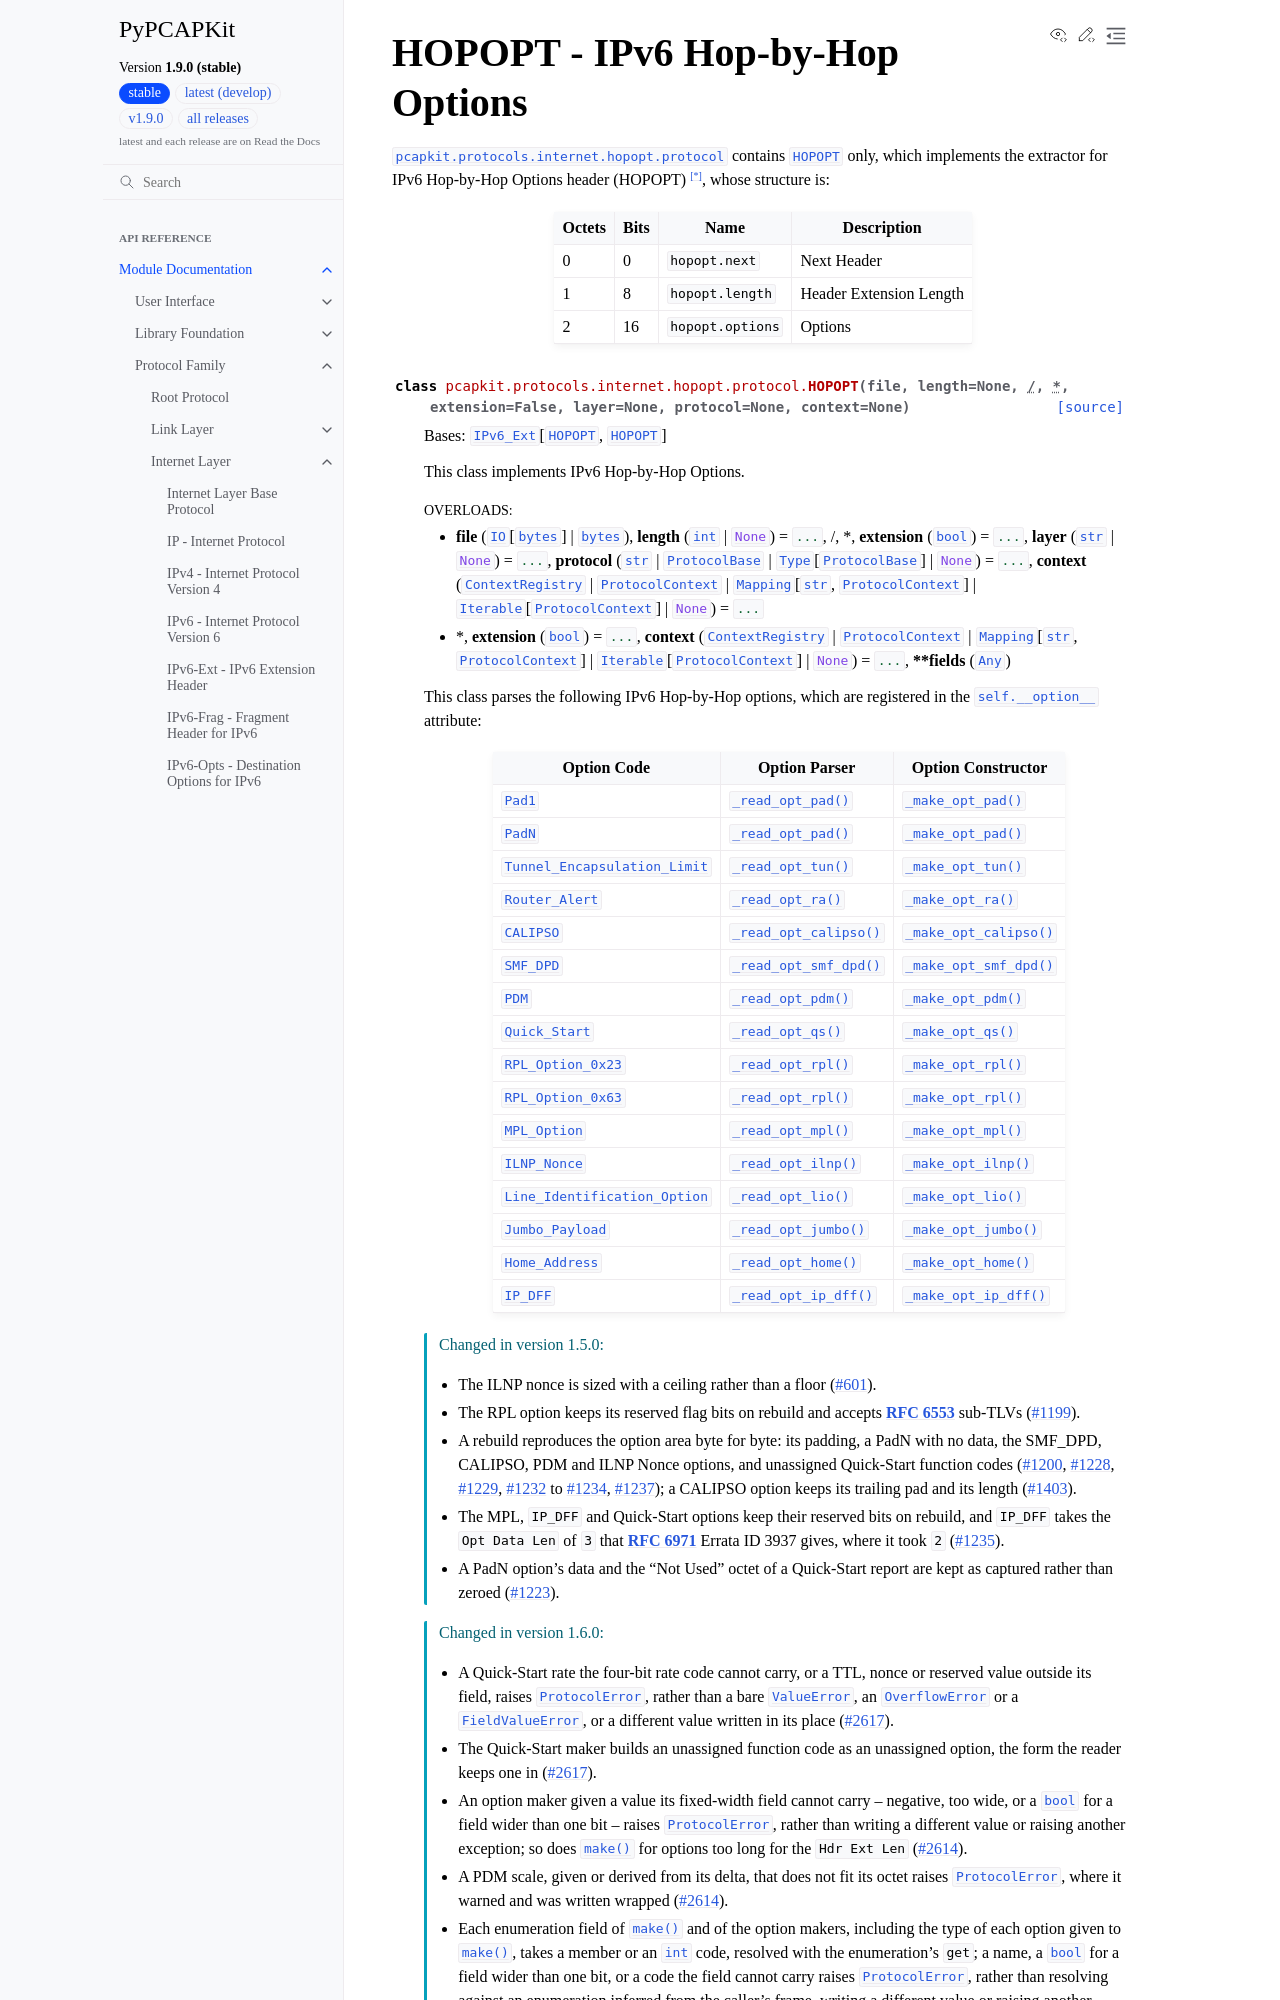

repository: JarryShaw/PyPCAPKit · page: pcapkit/protocols/internet/hopopt.html · generator: sphinx

HOPOPT - IPv6 Hop-by-Hop Options
================================

.. module:: pcapkit.protocols.internet.hopopt
.. module:: pcapkit.protocols.internet.hopopt.protocol

:mod:`pcapkit.protocols.internet.hopopt.protocol` contains
:class:`~pcapkit.protocols.internet.hopopt.protocol.HOPOPT`
only, which implements the extractor for IPv6 Hop-by-Hop
Options header (HOPOPT) [*]_, whose structure is:
